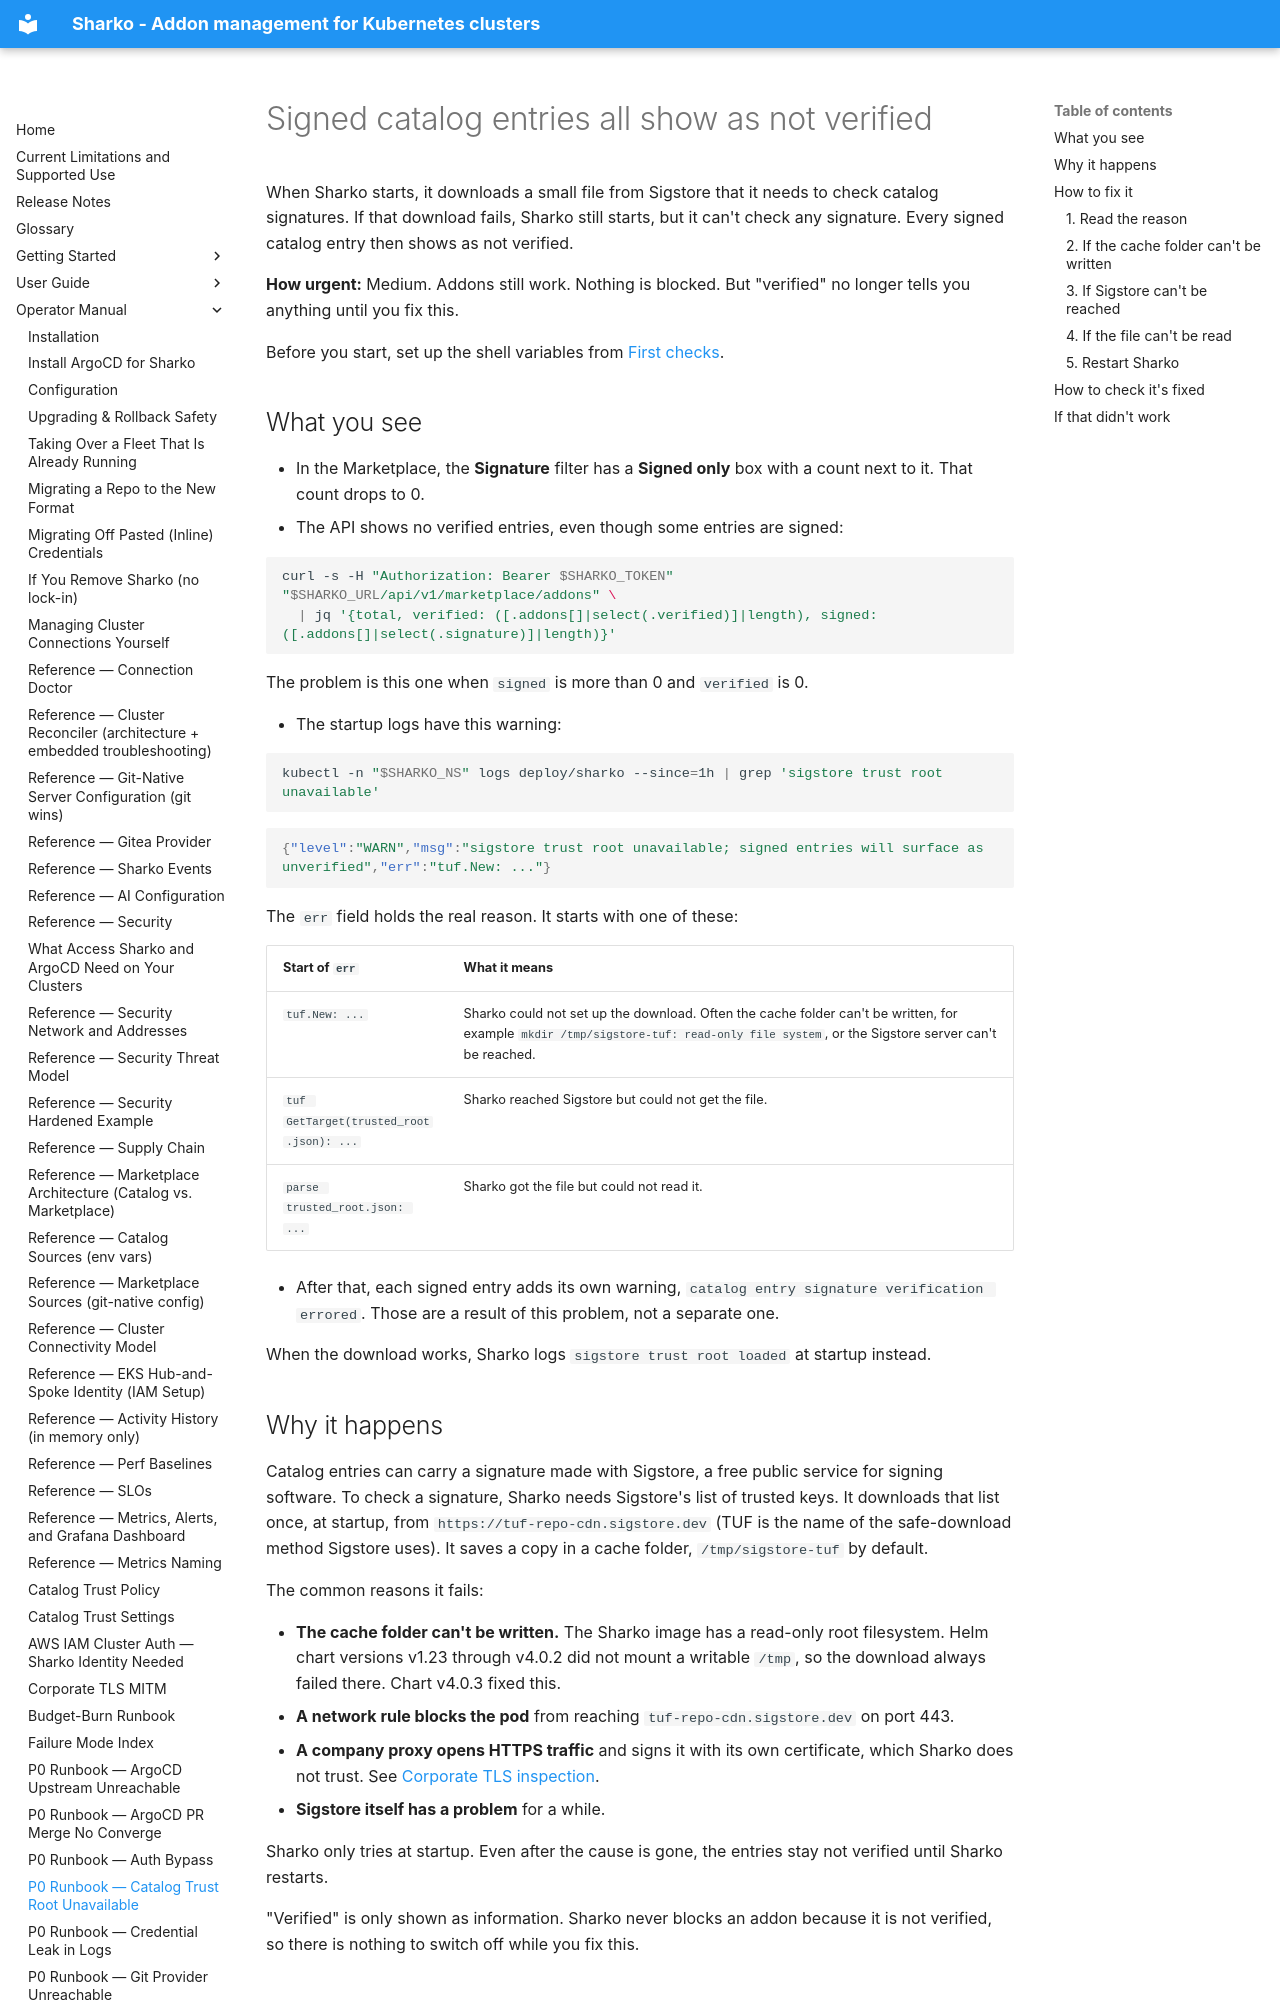

repository: MoranWeissman/sharko · page: operator/catalog-trust-root-unavailable/index.html · generator: mkdocs

# Signed catalog entries all show as not verified

When Sharko starts, it downloads a small file from Sigstore that it needs to check catalog signatures. If that download fails, Sharko still starts, but it can't check any signature. Every signed catalog entry then shows as not verified.

**How urgent:** Medium. Addons still work. Nothing is blocked. But "verified" no longer tells you anything until you fix this.

Before you start, set up the shell variables from [First checks](troubleshooting.md#set-up-once).

## What you see

- In the Marketplace, the **Signature** filter has a **Signed only** box with a count next to it. That count drops to 0.
- The API shows no verified entries, even though some entries are signed:

  ```sh
  curl -s -H "Authorization: Bearer $SHARKO_TOKEN" "$SHARKO_URL/api/v1/marketplace/addons" \
    | jq '{total, verified: ([.addons[]|select(.verified)]|length), signed: ([.addons[]|select(.signature)]|length)}'
  ```

  The problem is this one when `signed` is more than 0 and `verified` is 0.

- The startup logs have this warning:

  ```sh
  kubectl -n "$SHARKO_NS" logs deploy/sharko --since=1h | grep 'sigstore trust root unavailable'
  ```

  ```json
  {"level":"WARN","msg":"sigstore trust root unavailable; signed entries will surface as unverified","err":"tuf.New: ..."}
  ```

  The `err` field holds the real reason. It starts with one of these:

  | Start of `err` | What it means |
  |---|---|
  | `tuf.New: ...` | Sharko could not set up the download. Often the cache folder can't be written, for example `mkdir /tmp/sigstore-tuf: read-only file system`, or the Sigstore server can't be reached. |
  | `tuf GetTarget(trusted_root.json): ...` | Sharko reached Sigstore but could not get the file. |
  | `parse trusted_root.json: ...` | Sharko got the file but could not read it. |

- After that, each signed entry adds its own warning, `catalog entry signature verification errored`. Those are a result of this problem, not a separate one.

When the download works, Sharko logs `sigstore trust root loaded` at startup instead.
